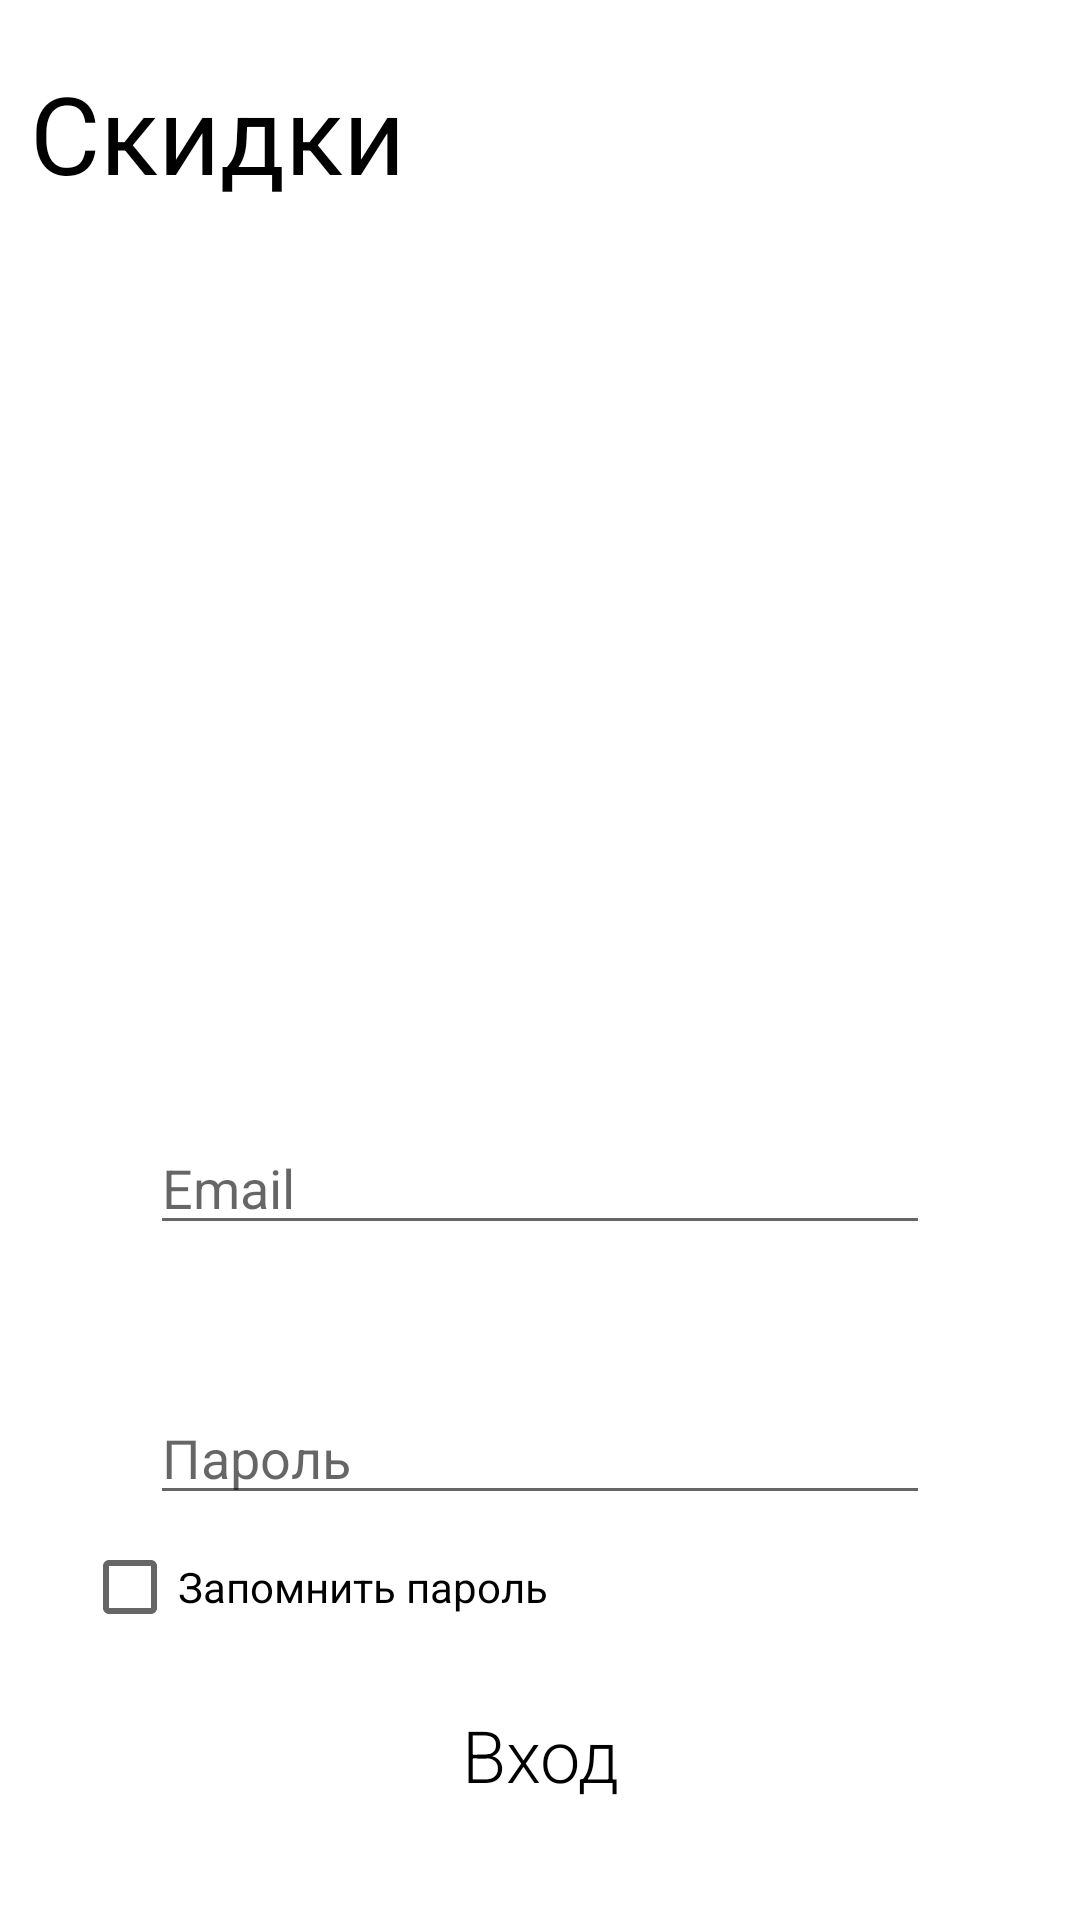

Here is an Android app screen rendered from its layout file. Give the layout XML and the strings, colors and styles it references.
<!-- AndroidManifest.xml: application theme Theme.Practich -->
<!-- res/layout/activity_sign_up.xml -->
<?xml version="1.0" encoding="utf-8"?>
<androidx.constraintlayout.widget.ConstraintLayout xmlns:android="http://schemas.android.com/apk/res/android"
    xmlns:app="http://schemas.android.com/apk/res-auto"
    xmlns:tools="http://schemas.android.com/tools"
    android:layout_width="match_parent"
    android:layout_height="match_parent"
    android:background="@color/bg"
    tools:context=".SignUpActivity">

    <TextView
        android:id="@+id/tv"
        android:layout_width="match_parent"
        android:layout_height="45dp"
        android:layout_marginStart="10dp"
        android:layout_marginEnd="200dp"
        android:layout_marginTop="20dp"
        android:text="Скидки"
        android:textSize="36sp"
        android:textColor="@color/black"
        app:layout_constraintEnd_toEndOf="parent"
        app:layout_constraintStart_toStartOf="parent"
        app:layout_constraintTop_toTopOf="parent" />

    <androidx.recyclerview.widget.RecyclerView
        android:id="@+id/rec"
        android:layout_width="match_parent"
        android:layout_height="230dp"
        android:orientation="horizontal"
        app:layoutManager="androidx.recyclerview.widget.LinearLayoutManager"
        app:layout_constraintEnd_toEndOf="parent"
        app:layout_constraintStart_toStartOf="parent"
        app:layout_constraintTop_toBottomOf="@id/tv"
        app:layout_constraintBottom_toTopOf="@+id/email"
        android:layout_marginTop="20dp"/>
    <EditText
        android:id="@+id/email"
        android:layout_width="match_parent"
        android:layout_height="40dp"
        android:hint="Email"
        android:inputType="textEmailAddress"
        app:layout_constraintTop_toBottomOf="@id/rec"
        android:layout_marginTop="60dp"
        android:layout_marginStart="50dp"
        android:layout_marginEnd="50dp"


        />
    <EditText
        android:id="@+id/password"
        android:layout_width="match_parent"
        android:layout_height="40dp"
        app:layout_constraintTop_toBottomOf="@+id/email"
        android:hint="Пароль"
        android:layout_marginStart="50dp"
        android:layout_marginEnd="50dp"
        android:layout_marginTop="50dp"
        />

    <androidx.appcompat.widget.AppCompatButton
        android:id="@+id/btnEnt"
        android:layout_width="210dp"
        android:layout_height="60dp"
        android:onClick="Log_In"
        android:text="Вход"
        android:textColor="@color/black"
        android:textAllCaps="false"
        android:fontFamily="sans-serif-light"
        android:textSize="24dp"
        android:layout_marginTop="50dp"
        app:layout_constraintEnd_toEndOf="parent"
        app:layout_constraintStart_toStartOf="parent"
        app:layout_constraintTop_toBottomOf="@+id/password"
        android:background="@drawable/btn_shape"/>
    <androidx.appcompat.widget.AppCompatButton
        android:id="@+id/btnReg"
        android:layout_width="210dp"
        android:layout_height="60dp"
        android:text="Регистрация"
        android:onClick="Registration"
        android:textColor="@color/black"
        android:textAllCaps="false"
        android:fontFamily="sans-serif-light"
        android:textSize="24dp"
        android:layout_marginTop="30dp"
        app:layout_constraintEnd_toEndOf="parent"
        app:layout_constraintStart_toStartOf="parent"
        app:layout_constraintTop_toBottomOf="@+id/btnEnt"
        android:background="@drawable/btn_shape"
        />

    <CheckBox
        android:id="@+id/cb_save"
        android:layout_width="wrap_content"
        android:layout_height="wrap_content"
        android:text="Запомнить пароль"
        app:layout_constraintEnd_toEndOf="parent"
        app:layout_constraintStart_toStartOf="parent"
        app:layout_constraintTop_toBottomOf="@+id/password"
        android:layout_marginEnd="150dp"/>
</androidx.constraintlayout.widget.ConstraintLayout>
<!-- resources referenced by this layout -->
<resources>
  <color name="black">#FF000000</color>
  <!-- drawable btn_shape (drawable) -->
  <?xml version="1.0" encoding="utf-8"?>
  <shape xmlns:android="http://schemas.android.com/apk/res/android">
  <corners android:radius="10dp"/>
      <solid android:color="@color/gr"/>
  </shape>
  <style name="Theme.Practich" parent="Theme.MaterialComponents.DayNight.NoActionBar">
          
          <item name="colorPrimary">@color/purple_500</item>
          <item name="colorPrimaryVariant">@color/purple_700</item>
          <item name="colorOnPrimary">@color/white</item>
          
          <item name="colorSecondary">@color/teal_200</item>
          <item name="colorSecondaryVariant">@color/teal_700</item>
          <item name="colorOnSecondary">@color/black</item>
          
          <item name="android:statusBarColor" tools:targetApi="l">?attr/colorPrimaryVariant</item>
          
      </style>
  <color name="purple_500">#FF6200EE</color>
  <color name="purple_700">#FF3700B3</color>
  <color name="white">#FFFFFFFF</color>
  <color name="teal_200">#FF03DAC5</color>
  <color name="teal_700">#FF018786</color>
</resources>
